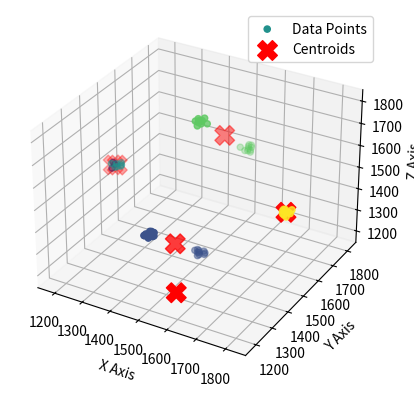

This chart was generated by the following Python code:
import numpy as np
import matplotlib.pyplot as plt
import math

#generate data points with noise
def generate_data():
    data = np.zeros((60, 3))
    for i in range(0, 10):
        data[i, :] = np.array((1200, 1500, 1500))
    for i in range(10, 20):
        data[i, :] = np.array((1800, 1500, 1500))
    for i in range(20, 30):
        data[i, :] = np.array((1500, 1200, 1500))
    for i in range(30, 40):
        data[i, :] = np.array((1500, 1800, 1500))
    for i in range(40, 50):
        data[i, :] = np.array((1500, 1500, 1200))
    for i in range(50, 60):
        data[i, :] = np.array((1500, 1500, 1800))
    noise = np.random.normal(0, 10, data.shape)
    return data + noise


#Generate random centroids
def random_centroids():
    return np.random.randint(1200, 1800, size=(6, 3))


#Compute distances between all data points and centroids
def compute_distances(data, centroids):
    return np.linalg.norm(data[:, np.newaxis, :] - centroids, axis=2)


#k-means operation
def k_means_clustering(data, initial_centroids, max_iterations=30):
    centroids = initial_centroids
    for iteration in range(max_iterations):
        distances = compute_distances(data, centroids)
        closest_centroids = np.argmin(distances, axis=1)
        for i in range(len(centroids)):
            points_in_cluster = data[closest_centroids == i]
            if len(points_in_cluster) > 0:
                centroids[i] = points_in_cluster.mean(axis=0)
    return centroids, closest_centroids


#Generate data and initial_centroids
data = generate_data()
initial_centroids = random_centroids()

#Run K-means clustering
final_centroids, closest_centroids = k_means_clustering(data, initial_centroids)

print(f"datapoints: {data}")
print(f"centroids: {initial_centroids}")
print(f"closests centroids: {closest_centroids}")
print(f"final centroids: {final_centroids}")

#Plotting 
fig = plt.figure()
ax = fig.add_subplot(111, projection="3d")


ax.scatter(data[:, 0], data[:, 1], data[:, 2], c=closest_centroids, cmap="viridis", label="Data Points")


ax.scatter(final_centroids[:, 0], final_centroids[:, 1], final_centroids[:, 2], c="red", s=200, marker="X", label="Centroids")


ax.set_xlabel("X Axis")
ax.set_ylabel("Y Axis")
ax.set_zlabel("Z Axis")


ax.legend()
plt.show()
